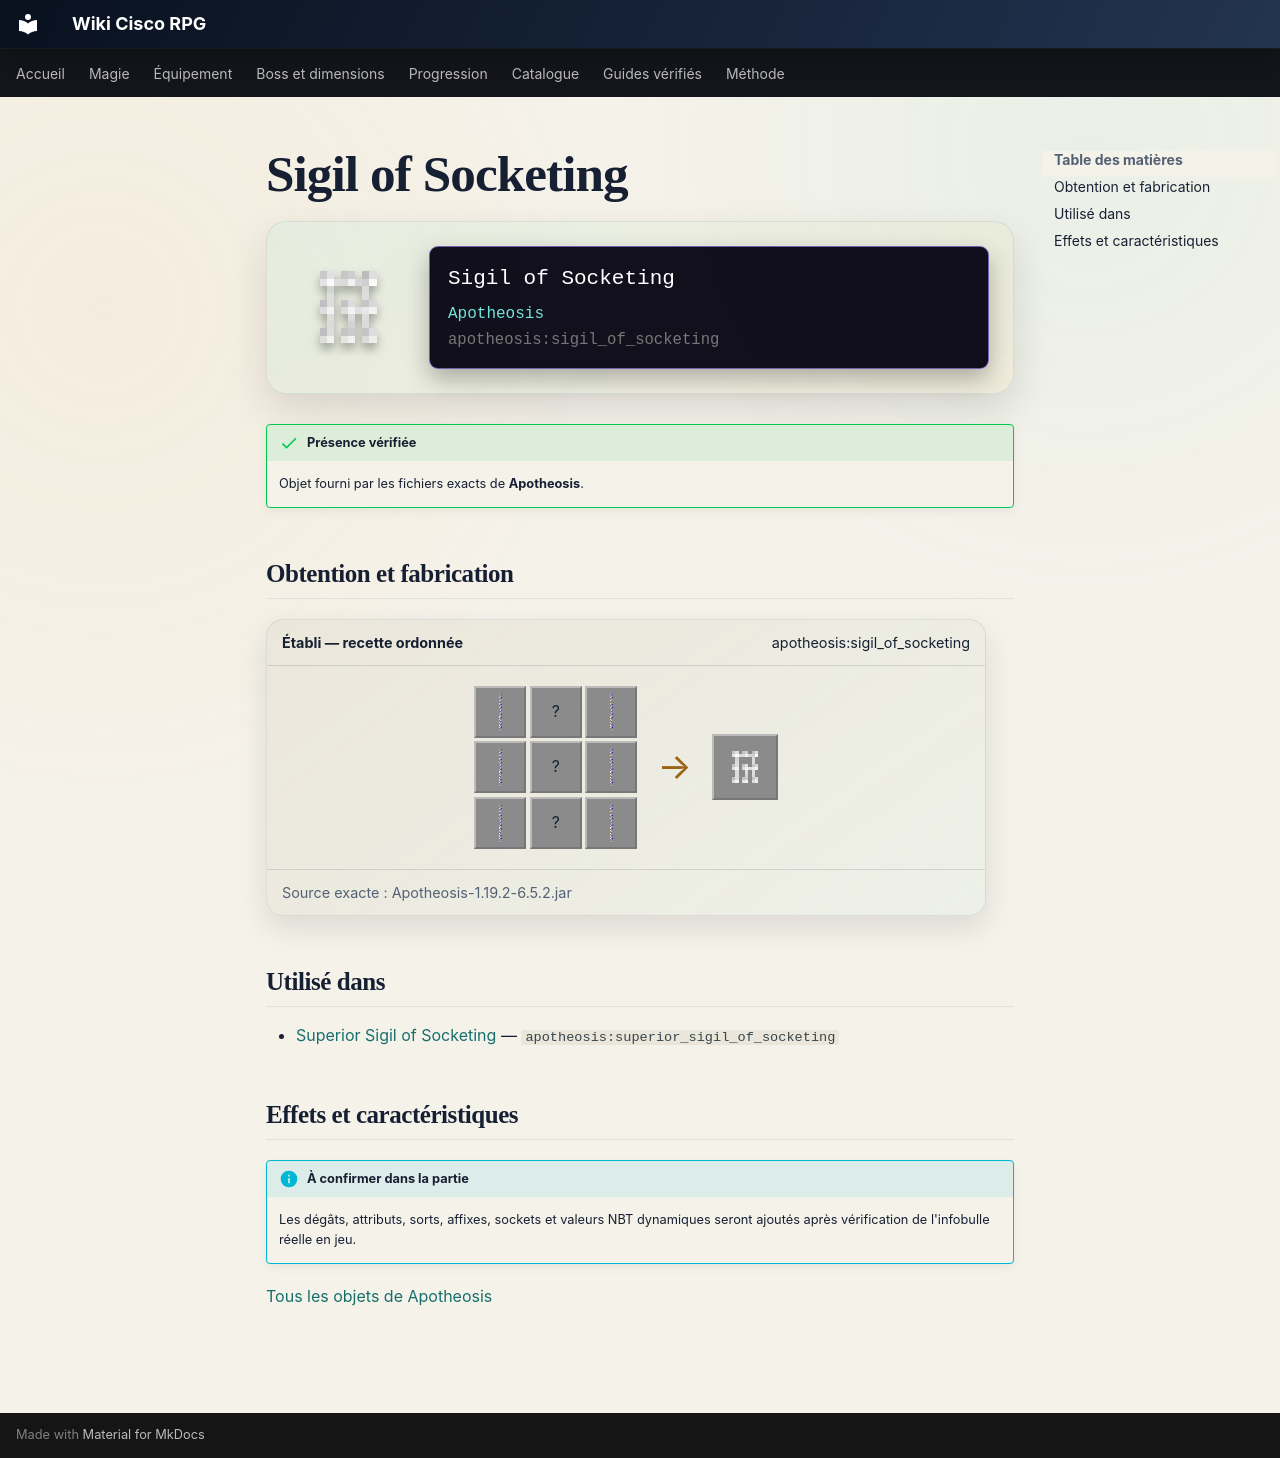

repository: Kloups-Dev/wiki-cisco-rpg · page: catalogue/objets/apotheosis/sigil_of_socketing/index.html · generator: mkdocs

# Sigil of Socketing

<div class="mc-item-showcase">
<img class="mc-item-icon" src="../../../../assets/generated/items/apotheosis/sigil_of_socketing.png" alt="Sigil of Socketing">
<div class="mc-tooltip-card">
<div class="mc-tooltip-card__name">Sigil of Socketing</div>
<div class="mc-tooltip-card__mod">Apotheosis</div>
<div class="mc-tooltip-card__id">apotheosis:sigil_of_socketing</div>
</div>
</div>

!!! success "Présence vérifiée"
    Objet fourni par les fichiers exacts de **Apotheosis**.

## Obtention et fabrication

<div class="jei-recipe"><div class="jei-recipe__head"><strong>Établi — recette ordonnée</strong><span>apotheosis:sigil_of_socketing</span></div><div class="jei-recipe__body"><div class="jei-grid"><a class="jei-slot" href="../../../../catalogue/objets/apotheosis/gem_dust/" title="Gem Dust (apotheosis:gem_dust)"><img src="../../../../assets/generated/items/apotheosis/gem_dust.png" alt="" loading="lazy"></a><span class="jei-slot" title="Dragon Breath (minecraft:dragon_breath)">?</span><a class="jei-slot" href="../../../../catalogue/objets/apotheosis/gem_dust/" title="Gem Dust (apotheosis:gem_dust)"><img src="../../../../assets/generated/items/apotheosis/gem_dust.png" alt="" loading="lazy"></a><a class="jei-slot" href="../../../../catalogue/objets/apotheosis/gem_dust/" title="Gem Dust (apotheosis:gem_dust)"><img src="../../../../assets/generated/items/apotheosis/gem_dust.png" alt="" loading="lazy"></a><span class="jei-slot" title="Lodestone (minecraft:lodestone)">?</span><a class="jei-slot" href="../../../../catalogue/objets/apotheosis/gem_dust/" title="Gem Dust (apotheosis:gem_dust)"><img src="../../../../assets/generated/items/apotheosis/gem_dust.png" alt="" loading="lazy"></a><a class="jei-slot" href="../../../../catalogue/objets/apotheosis/gem_dust/" title="Gem Dust (apotheosis:gem_dust)"><img src="../../../../assets/generated/items/apotheosis/gem_dust.png" alt="" loading="lazy"></a><span class="jei-slot" title="Amethyst Shard (minecraft:amethyst_shard)">?</span><a class="jei-slot" href="../../../../catalogue/objets/apotheosis/gem_dust/" title="Gem Dust (apotheosis:gem_dust)"><img src="../../../../assets/generated/items/apotheosis/gem_dust.png" alt="" loading="lazy"></a></div><span class="jei-arrow">→</span><span class="jei-slot jei-slot--result"><img src="../../../../assets/generated/items/apotheosis/sigil_of_socketing.png" alt=""></span></div><div class="jei-recipe__source">Source exacte : Apotheosis-1.19.2-6.5.2.jar</div></div>

## Utilisé dans

- [Superior Sigil of Socketing](../../../catalogue/objets/apotheosis/superior_sigil_of_socketing.md) — <code>apotheosis:superior_sigil_of_socketing</code>

## Effets et caractéristiques

!!! info "À confirmer dans la partie"
    Les dégâts, attributs, sorts, affixes, sockets et valeurs NBT dynamiques seront ajoutés après vérification de l'infobulle réelle en jeu.

[Tous les objets de Apotheosis](../../../contenu/apotheosis.md)
